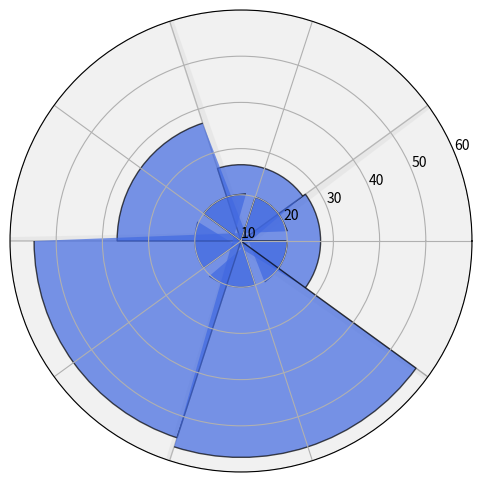

This figure's Python source: (Note: this script raises an exception after producing the figure.)
import matplotlib.pyplot as plt
import numpy as np
import matplotlib.font_manager as font_manager
# 指标
labels = ["0.6B", "1.7B", "4B", "8B", "14B"]
num_vars = len(labels)
prop = font_manager.FontProperties(fname="./results/Times New Roman.ttf", size=12)
# 数据
baseline = np.ones(num_vars) * 100
model = np.array([27.23, 26.52, 36.82, 54.79, 56.84])

# 角度
angles = np.linspace(0, 2*np.pi, num_vars, endpoint=False)

fig, ax = plt.subplots(figsize=(6,6), subplot_kw={'projection':'polar'})

# baseline 外圈
ax.bar(angles, baseline, width=2*np.pi/num_vars, 
       color="lightgray", alpha=0.3, edgecolor="black")

# 模型 内圈
ax.bar(angles, model, width=2*np.pi/num_vars, 
       color="royalblue", alpha=0.7, edgecolor="black")

# 设置角度刻度
ax.set_xticks(angles)
ax.set_yticks([10, 20, 30, 40, 50, 60])
ax.set_ylim(10, 60)
ax.set_xticklabels([])
# ax.set_xticklabels(labels, fontsize=12, fontproperties=prop)

# 去掉径向标签，只留圆环

# ax.legend(loc="upper right", bbox_to_anchor=(1.2, 1.1), prop=prop)
plt.savefig("./utils/figures/results/round_bar.svg", dpi=600, bbox_inches="tight")
plt.close()
